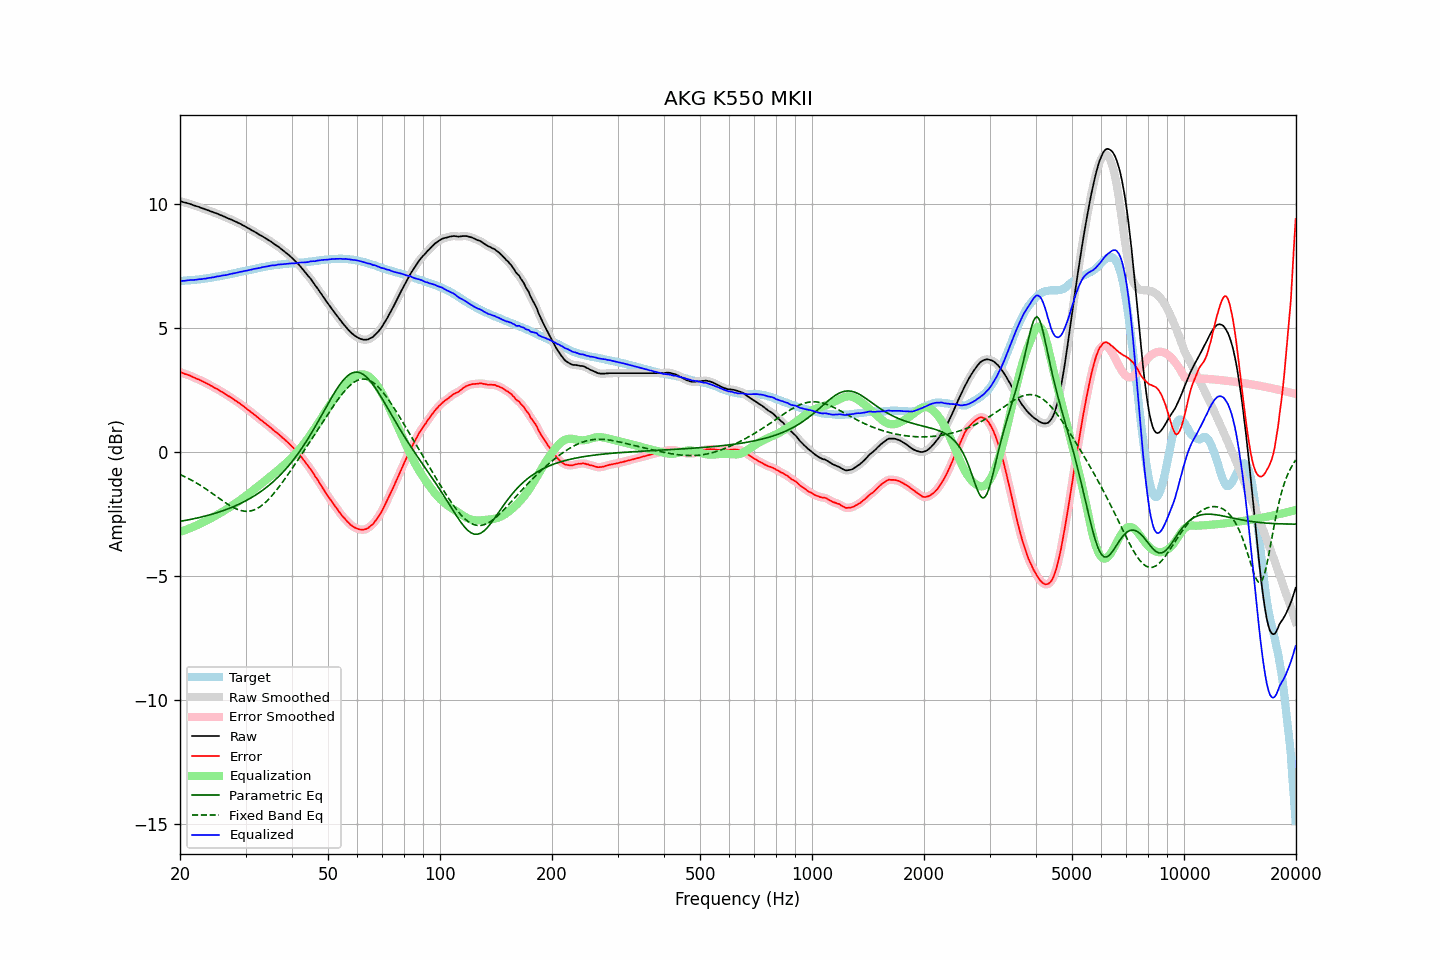

The data file committed next to this chart (first rows):
frequency, raw, error, smoothed, error_smoothed, equalization, parametric_eq, fixed_band_eq, equalized_raw, equalized_smoothed, target
20.00, 10.12, 3.22, 10.12, 3.23, -3.22, -2.80, -0.91, 6.90, 6.89, 6.89
20.20, 10.10, 3.20, 10.10, 3.20, -3.20, -2.79, -0.94, 6.90, 6.90, 6.89
20.40, 10.08, 3.17, 10.08, 3.18, -3.18, -2.78, -0.97, 6.90, 6.90, 6.90
20.61, 10.06, 3.15, 10.06, 3.15, -3.15, -2.76, -1.00, 6.91, 6.91, 6.91
20.81, 10.05, 3.14, 10.05, 3.13, -3.13, -2.75, -1.03, 6.92, 6.92, 6.91
21.02, 10.03, 3.11, 10.03, 3.11, -3.10, -2.74, -1.06, 6.92, 6.93, 6.92
21.23, 10.01, 3.09, 10.01, 3.08, -3.08, -2.73, -1.10, 6.93, 6.93, 6.92
21.44, 9.99, 3.06, 9.99, 3.05, -3.05, -2.71, -1.13, 6.94, 6.93, 6.93
21.66, 9.96, 3.02, 9.96, 3.02, -3.03, -2.70, -1.17, 6.93, 6.94, 6.94
21.87, 9.94, 3.00, 9.94, 2.99, -3.00, -2.69, -1.20, 6.94, 6.94, 6.94
22.09, 9.92, 2.97, 9.92, 2.97, -2.97, -2.67, -1.24, 6.95, 6.95, 6.95
22.31, 9.90, 2.94, 9.90, 2.94, -2.94, -2.66, -1.28, 6.96, 6.96, 6.96
22.54, 9.88, 2.92, 9.88, 2.91, -2.91, -2.64, -1.32, 6.97, 6.97, 6.96
22.76, 9.85, 2.88, 9.85, 2.88, -2.88, -2.63, -1.36, 6.97, 6.97, 6.97
22.99, 9.83, 2.85, 9.83, 2.85, -2.85, -2.61, -1.40, 6.98, 6.98, 6.98
23.22, 9.81, 2.82, 9.81, 2.82, -2.82, -2.60, -1.44, 6.99, 6.99, 6.99
23.45, 9.78, 2.78, 9.78, 2.78, -2.79, -2.58, -1.49, 6.99, 7.00, 7.00
23.69, 9.76, 2.75, 9.76, 2.75, -2.75, -2.56, -1.53, 7.01, 7.01, 7.01
23.92, 9.74, 2.72, 9.74, 2.72, -2.72, -2.54, -1.58, 7.02, 7.02, 7.02
24.16, 9.71, 2.68, 9.71, 2.68, -2.68, -2.53, -1.62, 7.03, 7.03, 7.03
24.40, 9.69, 2.65, 9.69, 2.65, -2.65, -2.51, -1.67, 7.04, 7.04, 7.04
24.65, 9.66, 2.60, 9.66, 2.61, -2.61, -2.49, -1.71, 7.05, 7.05, 7.06
24.89, 9.64, 2.57, 9.64, 2.57, -2.58, -2.47, -1.76, 7.06, 7.06, 7.07
25.14, 9.62, 2.54, 9.61, 2.54, -2.54, -2.45, -1.81, 7.08, 7.07, 7.08
25.39, 9.59, 2.50, 9.59, 2.51, -2.50, -2.43, -1.85, 7.09, 7.09, 7.08
25.65, 9.56, 2.47, 9.56, 2.47, -2.46, -2.41, -1.90, 7.09, 7.10, 7.09
25.91, 9.54, 2.43, 9.54, 2.43, -2.43, -2.38, -1.95, 7.11, 7.11, 7.11
26.16, 9.51, 2.39, 9.51, 2.39, -2.39, -2.36, -1.99, 7.12, 7.12, 7.12
26.43, 9.48, 2.35, 9.48, 2.35, -2.35, -2.34, -2.04, 7.13, 7.13, 7.13
26.69, 9.45, 2.31, 9.45, 2.31, -2.31, -2.31, -2.08, 7.14, 7.14, 7.14
26.96, 9.42, 2.26, 9.42, 2.27, -2.27, -2.29, -2.12, 7.15, 7.16, 7.16
27.23, 9.40, 2.23, 9.40, 2.23, -2.22, -2.26, -2.16, 7.18, 7.17, 7.17
27.50, 9.37, 2.18, 9.37, 2.18, -2.18, -2.24, -2.20, 7.19, 7.19, 7.19
27.77, 9.34, 2.14, 9.34, 2.14, -2.14, -2.21, -2.23, 7.20, 7.20, 7.20
28.05, 9.31, 2.09, 9.31, 2.09, -2.10, -2.18, -2.27, 7.21, 7.21, 7.22
28.33, 9.28, 2.05, 9.28, 2.05, -2.05, -2.16, -2.29, 7.23, 7.23, 7.23
28.62, 9.25, 2.01, 9.25, 2.01, -2.01, -2.13, -2.32, 7.24, 7.24, 7.24
28.90, 9.22, 1.97, 9.22, 1.96, -1.96, -2.10, -2.34, 7.26, 7.26, 7.25
29.19, 9.19, 1.92, 9.19, 1.92, -1.91, -2.06, -2.36, 7.27, 7.27, 7.27
29.48, 9.15, 1.87, 9.15, 1.87, -1.87, -2.03, -2.38, 7.28, 7.29, 7.28
29.78, 9.12, 1.82, 9.12, 1.82, -1.82, -2.00, -2.39, 7.30, 7.30, 7.30
30.08, 9.08, 1.77, 9.08, 1.77, -1.77, -1.97, -2.39, 7.31, 7.31, 7.31
30.38, 9.04, 1.71, 9.04, 1.72, -1.72, -1.93, -2.39, 7.32, 7.32, 7.33
30.68, 9.01, 1.67, 9.01, 1.67, -1.67, -1.89, -2.39, 7.34, 7.34, 7.34
30.99, 8.97, 1.61, 8.97, 1.62, -1.62, -1.86, -2.38, 7.35, 7.35, 7.35
31.30, 8.93, 1.57, 8.93, 1.57, -1.57, -1.82, -2.36, 7.36, 7.37, 7.36
31.61, 8.90, 1.52, 8.90, 1.52, -1.52, -1.78, -2.34, 7.38, 7.38, 7.38
31.93, 8.86, 1.47, 8.86, 1.47, -1.46, -1.74, -2.31, 7.40, 7.39, 7.39
32.24, 8.82, 1.41, 8.82, 1.41, -1.41, -1.70, -2.28, 7.41, 7.41, 7.41
32.57, 8.78, 1.36, 8.78, 1.36, -1.36, -1.65, -2.24, 7.42, 7.42, 7.42
32.89, 8.74, 1.30, 8.74, 1.31, -1.31, -1.61, -2.20, 7.43, 7.43, 7.44
33.22, 8.71, 1.26, 8.71, 1.26, -1.26, -1.56, -2.15, 7.45, 7.45, 7.44
33.55, 8.67, 1.21, 8.67, 1.21, -1.21, -1.52, -2.10, 7.46, 7.46, 7.46
33.89, 8.63, 1.16, 8.63, 1.16, -1.16, -1.47, -2.04, 7.47, 7.47, 7.47
34.23, 8.59, 1.10, 8.59, 1.10, -1.10, -1.42, -1.98, 7.49, 7.49, 7.49
34.57, 8.55, 1.05, 8.55, 1.05, -1.05, -1.36, -1.92, 7.50, 7.50, 7.50
34.92, 8.51, 1.01, 8.51, 1.00, -1.00, -1.31, -1.85, 7.51, 7.51, 7.50
35.27, 8.47, 0.95, 8.47, 0.95, -0.95, -1.25, -1.78, 7.52, 7.52, 7.52
35.62, 8.42, 0.89, 8.42, 0.89, -0.89, -1.20, -1.70, 7.53, 7.53, 7.53
35.97, 8.37, 0.83, 8.37, 0.84, -0.84, -1.14, -1.62, 7.53, 7.53, 7.54
... 635 more rows
